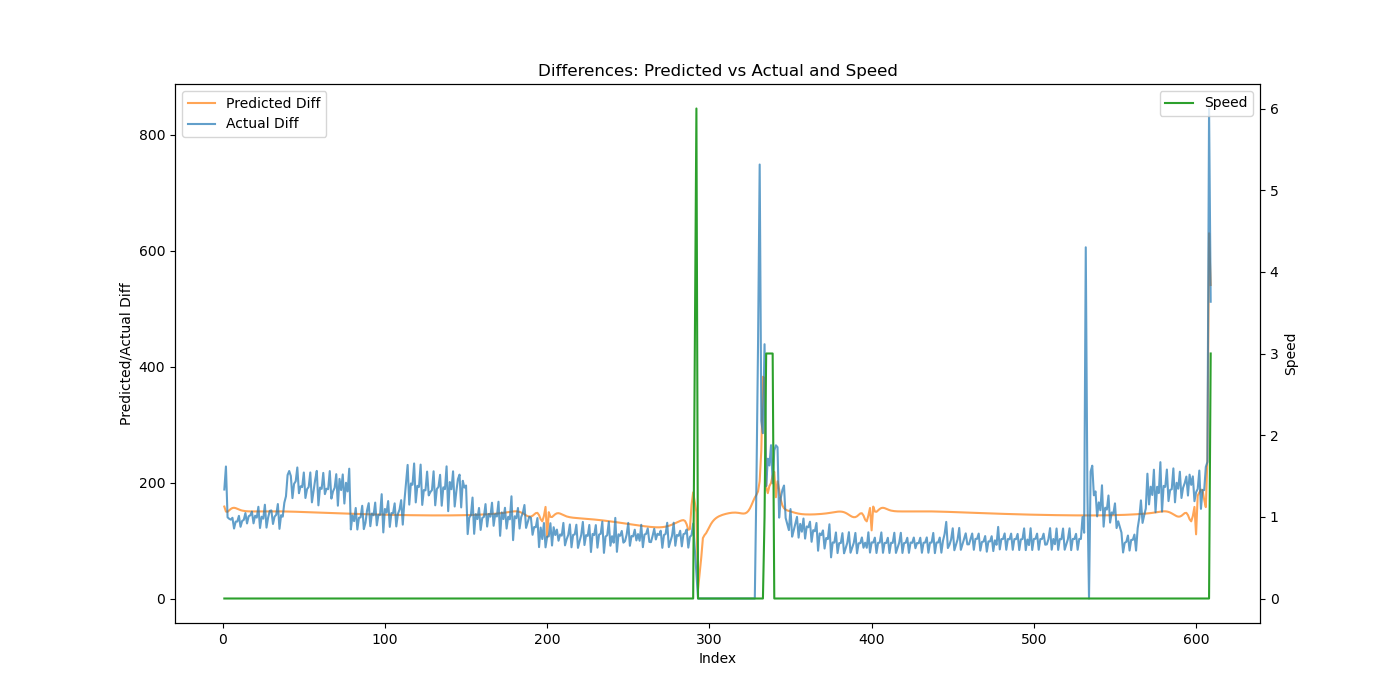

Data behind this chart, as committed beside it:
Speed, Actual, Predicted, Actual_Diff, Predicted_Diff
0, 188, 276, 188, 158.5
0, 415.6, 426, 227.6, 150
0, 555.6, 575.5, 140, 149.5
0, 693.1, 727.4, 137.5, 152
0, 829.1, 881.9, 136, 154.5
0, 968.3, 1038, 139.2, 156
0, 1089, 1194, 120.6, 156.4
0, 1221, 1350, 132.6, 155.8
0, 1354, 1505, 132.7, 154.7
0, 1497, 1658, 142.5, 153.5
0, 1620, 1811, 123.6, 152.4
0, 1754, 1962, 133.8, 151.6
0, 1890, 2113, 135.5, 151
0, 2037, 2264, 147.3, 150.6
0, 2166, 2414, 129.4, 150.4
0, 2308, 2565, 141.8, 150.2
0, 2452, 2715, 143.4, 150.2
0, 2601, 2865, 149.8, 150.1
0, 2731, 3015, 129.6, 150.1
0, 2874, 3165, 142.7, 150.1
0, 3013, 3315, 139.5, 150.2
0, 3171, 3466, 158.1, 150.2
0, 3293, 3616, 121.6, 150.2
0, 3434, 3766, 141.1, 150.3
0, 3572, 3916, 137.7, 150.3
0, 3733, 4067, 161.7, 150.3
0, 3856, 4217, 122.3, 150.3
0, 3995, 4367, 139.5, 150.3
0, 4146, 4518, 151.1, 150.4
0, 4298, 4668, 151.9, 150.4
0, 4427, 4818, 128.5, 150.3
0, 4568, 4969, 141.2, 150.3
0, 4712, 5119, 144.4, 150.3
0, 4875, 5269, 162.9, 150.3
0, 4995, 5420, 120.1, 150.2
0, 5139, 5570, 143.6, 150.2
0, 5280, 5720, 141.1, 150.2
0, 5445, 5870, 165.2, 150.1
0, 5621, 6020, 176.3, 150
0, 5834, 6170, 212.9, 150
0, 6054, 6320, 219.9, 149.9
0, 6266, 6470, 211.2, 149.8
0, 6439, 6620, 173.1, 149.8
0, 6636, 6769, 197.7, 149.7
0, 6838, 6919, 202.1, 149.6
0, 7064, 7068, 225.9, 149.5
0, 7246, 7218, 181.6, 149.4
0, 7439, 7367, 193.5, 149.3
0, 7632, 7516, 192.2, 149.2
0, 7849, 7665, 217.3, 149.1
0, 8022, 7814, 173.3, 149
0, 8211, 7963, 188.5, 148.9
0, 8403, 8112, 192.3, 148.8
0, 8620, 8261, 217.3, 148.7
0, 8786, 8409, 165.8, 148.6
0, 8971, 8558, 185.0, 148.5
0, 9176, 8706, 204.6, 148.4
0, 9396, 8855, 220, 148.3
0, 9556, 9003, 160.7, 148.2
0, 9748, 9151, 191.2, 148.1
... 547 more rows
